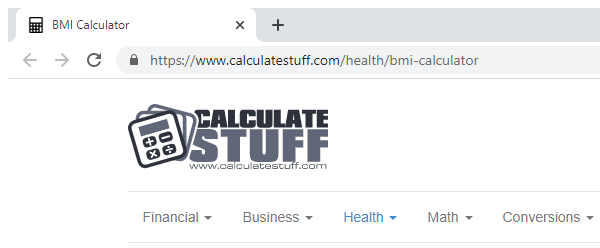
Task: Processo em Branco
Workflow: Main

Step 1: Attach Browser 'chrome.exe BMI' in window 'BMI Calculator' (chrome.exe)

Step 2: type "[row("Height(ft)").ToString]" into the text box 'feet' (no picture)

Step 3: type "[row("Height(in)").ToString]" into the text box 'inches' (no picture)

Step 4: type "[row("Weight(lbs)").ToString]" into the text box 'pounds' (no picture)

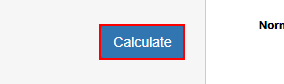
Step 5: click on the text box 'calculate-button'

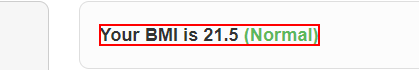
Step 6: get-text from the element
